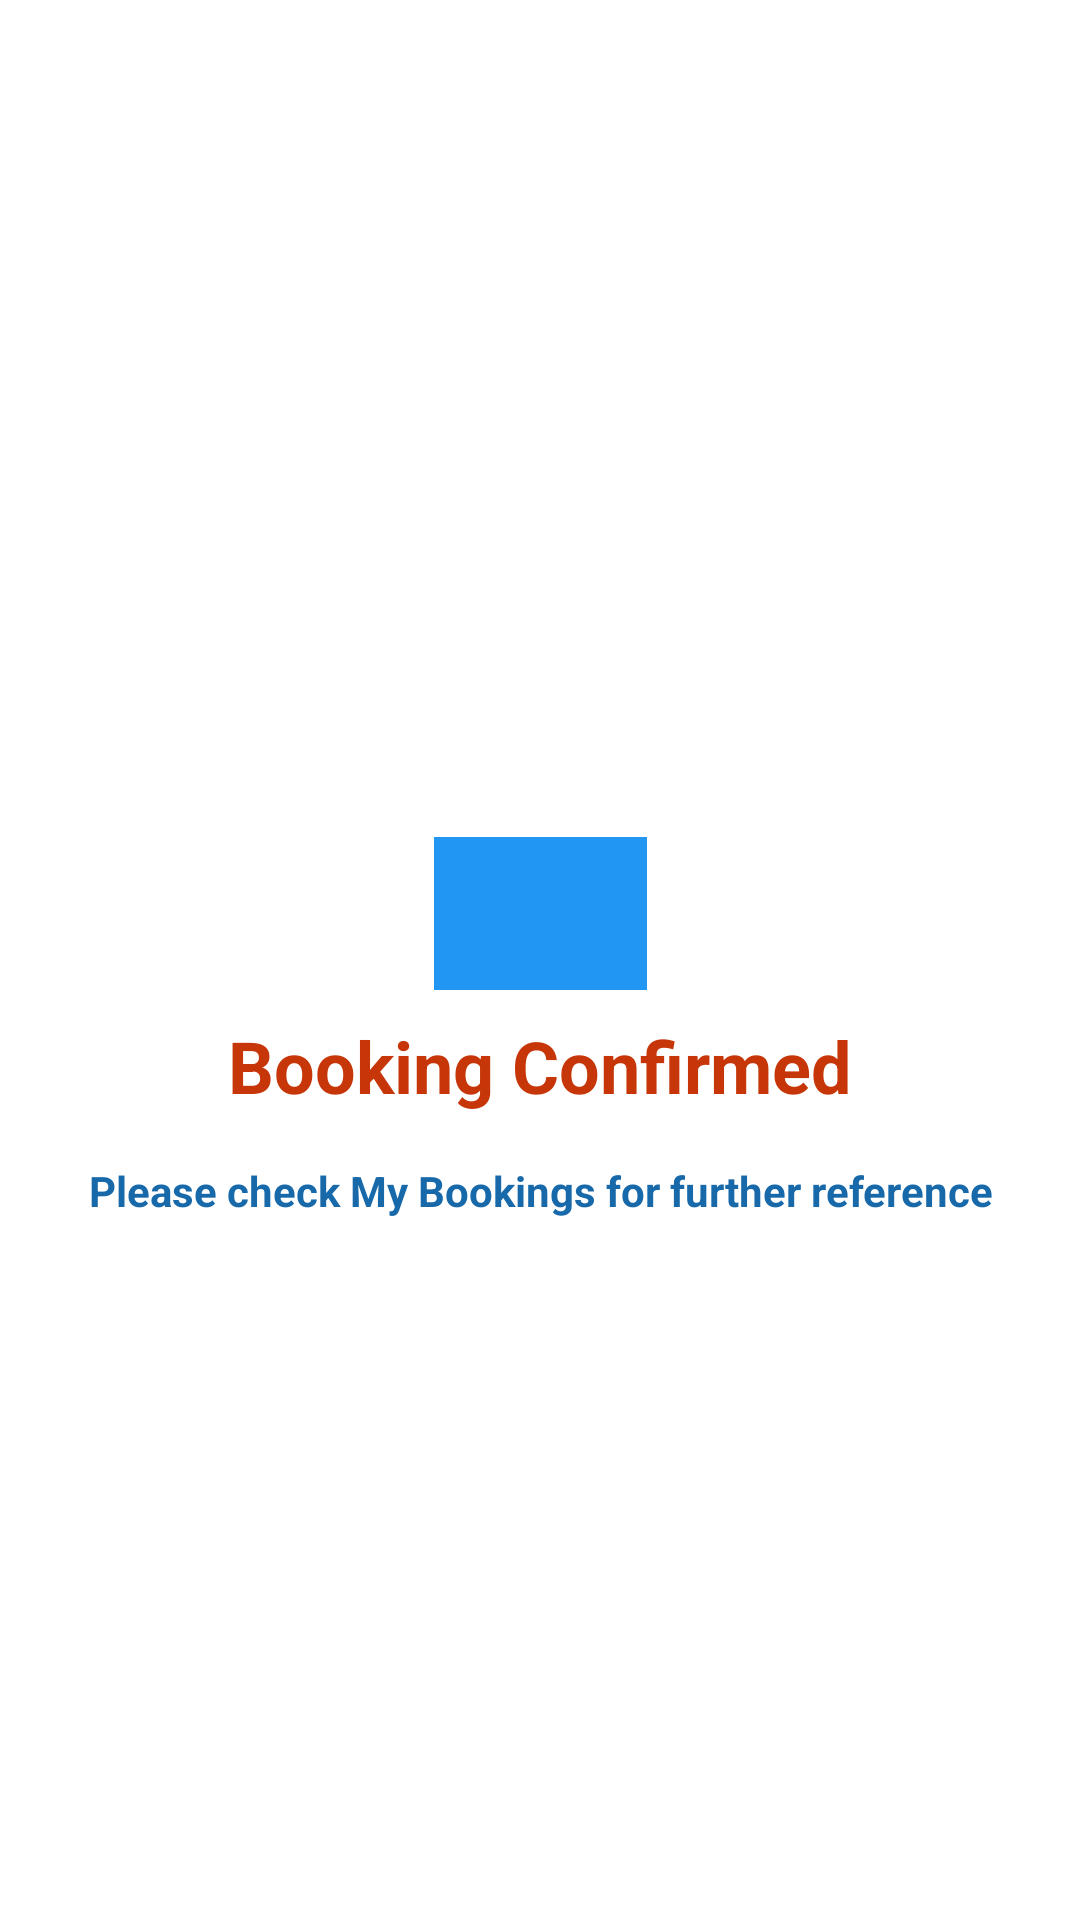

The Android layout XML behind this screen, and the referenced resources:
<!-- AndroidManifest.xml: application theme Theme.Hotellio -->
<!-- res/layout/booking_confirmed.xml -->
<?xml version="1.0" encoding="utf-8"?>
<androidx.constraintlayout.widget.ConstraintLayout
    xmlns:android="http://schemas.android.com/apk/res/android"
    xmlns:app="http://schemas.android.com/apk/res-auto"
    xmlns:tools="http://schemas.android.com/tools"
    android:layout_width="match_parent"
    android:padding="10dp"
    android:layout_height="match_parent">

    <ImageView
        android:id="@+id/imageView2"
        android:layout_width="71dp"
        android:layout_height="51dp"
        android:layout_marginStart="170dp"
        android:layout_marginLeft="170dp"
        android:layout_marginTop="269dp"
        android:layout_marginEnd="170dp"
        android:layout_marginRight="170dp"
        android:background="#2196F3"
        android:foregroundGravity="center_horizontal"
        app:layout_constraintEnd_toEndOf="parent"
        app:layout_constraintStart_toStartOf="parent"
        app:layout_constraintTop_toTopOf="parent"
        app:srcCompat="@drawable/ic_baseline_confirmation"
        tools:ignore="VectorDrawableCompat"
        android:contentDescription="@string/todo" />

    <TextView
        android:id="@+id/bookingConfirmed"
        android:layout_width="wrap_content"
        android:layout_height="wrap_content"
        android:layout_marginStart="101dp"
        android:layout_marginLeft="101dp"
        android:layout_marginTop="9dp"
        android:layout_marginEnd="101dp"
        android:layout_marginRight="101dp"
        android:background="#FFFFFF"
        android:gravity="center_horizontal"
        android:text="@string/booking_confirmed"
        android:textColor="#C63609"
        android:textSize="24sp"
        android:textStyle="bold"
        app:layout_constraintEnd_toEndOf="parent"
        app:layout_constraintStart_toStartOf="parent"
        app:layout_constraintTop_toBottomOf="@+id/imageView2" />

    <TextView
        android:id="@+id/textView4"
        android:layout_width="wrap_content"
        android:layout_height="wrap_content"
        android:layout_marginStart="55dp"
        android:layout_marginLeft="55dp"
        android:layout_marginTop="16dp"
        android:layout_marginEnd="55dp"
        android:layout_marginRight="55dp"
        android:background="#FFFFFF"
        android:gravity="center_horizontal"
        android:text="@string/please_check_my_bookings_for_further_reference"
        android:textColor="#1769AA"
        android:textStyle="bold"
        app:layout_constraintEnd_toEndOf="parent"
        app:layout_constraintStart_toStartOf="parent"
        app:layout_constraintTop_toBottomOf="@+id/bookingConfirmed" />

    <Button
        android:id="@+id/goToDashBoard"
        android:layout_width="match_parent"
        android:layout_height="wrap_content"
        android:layout_marginTop="184dp"
        android:background="@drawable/bg_button"
        android:backgroundTint="#3366cc"
        android:text="@string/go_to_dashboard"
        android:textColor="#ffffff"
        app:layout_constraintTop_toBottomOf="@+id/textView4"
        tools:layout_editor_absoluteX="0dp" />

</androidx.constraintlayout.widget.ConstraintLayout>
<!-- resources referenced by this layout -->
<resources>
  <string name="booking_confirmed">Booking Confirmed</string>
  <string name="go_to_dashboard">Go to DashBoard</string>
  <string name="please_check_my_bookings_for_further_reference">Please check My Bookings for further reference</string>
  <string name="todo">TODO</string>
  <style name="Theme.Hotellio" parent="Theme.MaterialComponents.DayNight.DarkActionBar">
          
          <item name="colorPrimary">@color/purple_500</item>
          <item name="colorPrimaryVariant">@color/purple_700</item>
          <item name="colorOnPrimary">@color/white</item>
          
          <item name="colorSecondary">@color/teal_200</item>
          <item name="colorSecondaryVariant">@color/teal_700</item>
          <item name="colorOnSecondary">@color/black</item>
          
          <item name="android:statusBarColor" tools:targetApi="l">?attr/colorPrimaryVariant</item>
          
      </style>
  <color name="purple_500">#009900</color>
  <color name="purple_700">#FF3700B3</color>
  <color name="white">#FFFFFFFF</color>
  <color name="teal_200">#FF03DAC5</color>
  <color name="teal_700">#FF018786</color>
  <color name="black">#FF000000</color>
</resources>
